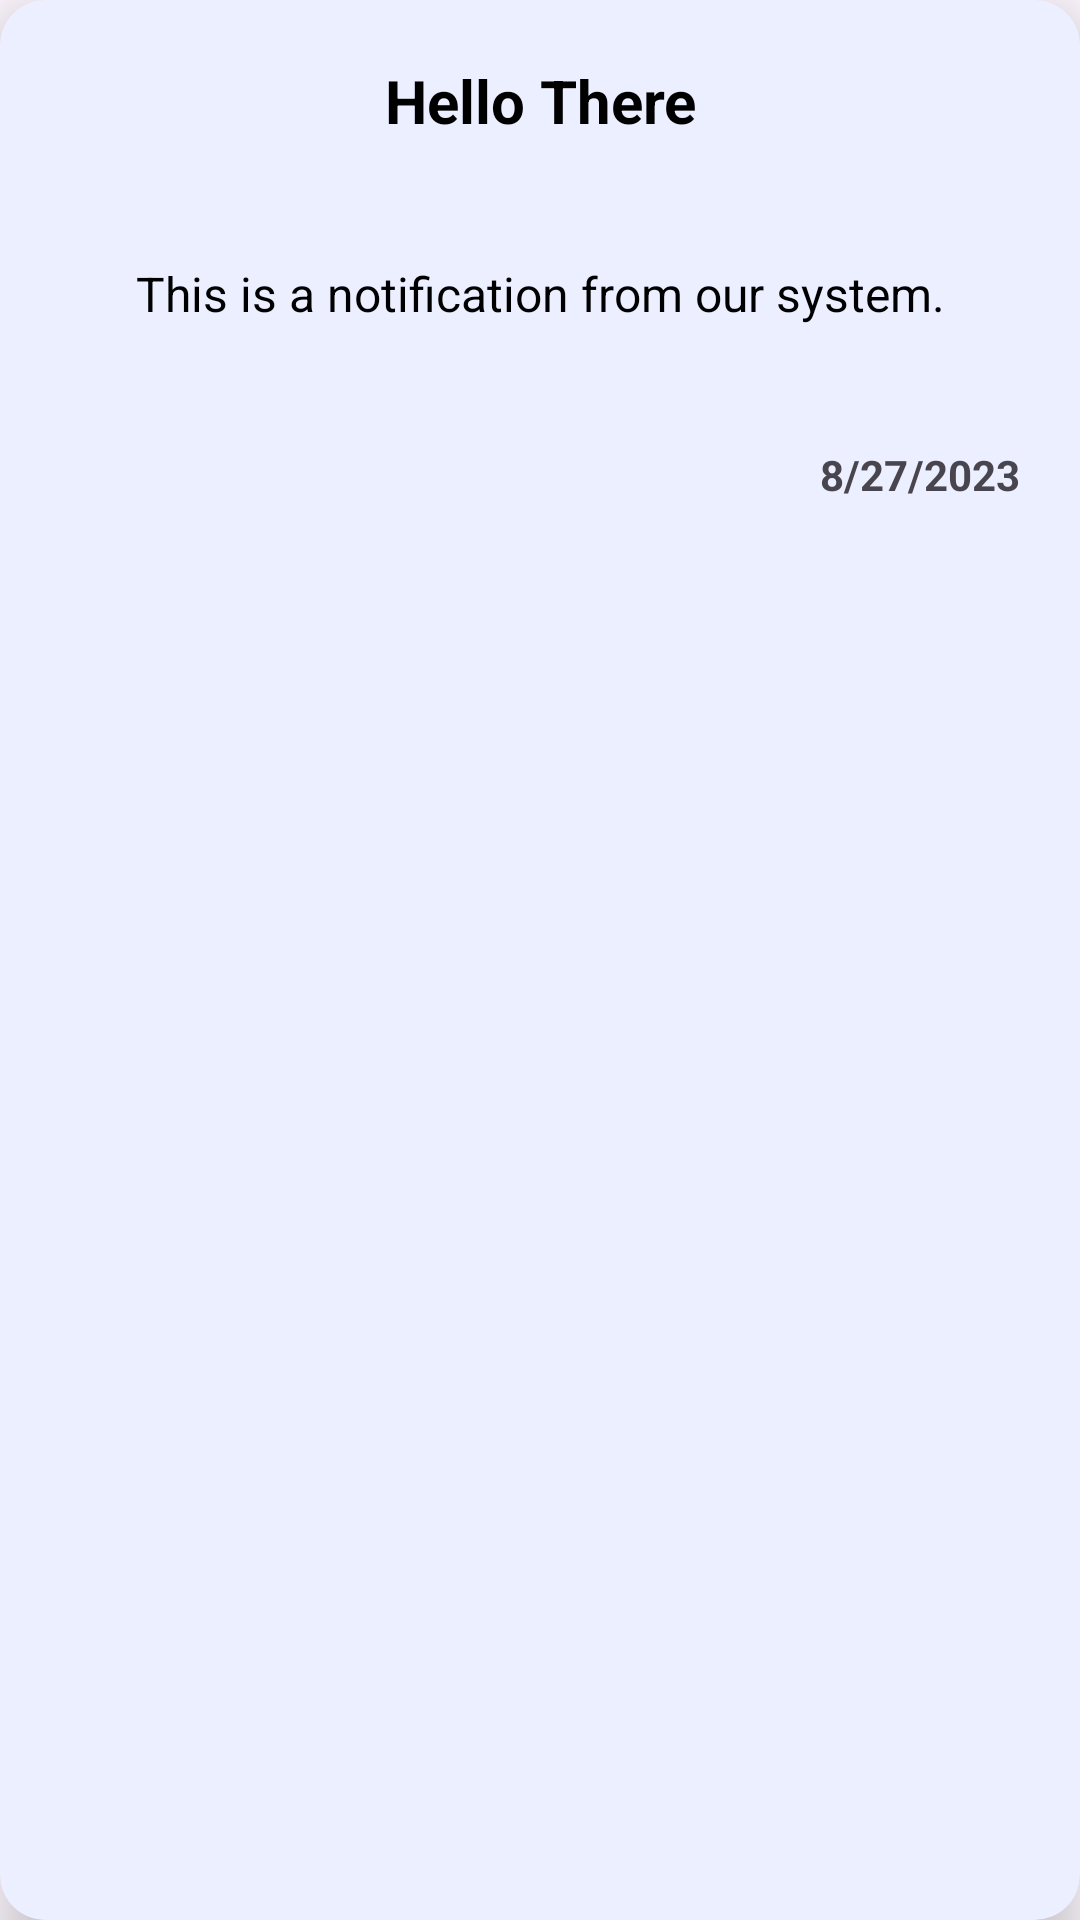

Here is an Android app screen rendered from its layout file. Give the layout XML and the strings, colors and styles it references.
<!-- AndroidManifest.xml: application theme Theme.MyDhakaProject -->
<!-- res/layout/sample_notification.xml -->
<?xml version="1.0" encoding="utf-8"?>
<androidx.cardview.widget.CardView xmlns:android="http://schemas.android.com/apk/res/android"
    android:layout_width="match_parent"
    android:layout_height="wrap_content"
    xmlns:app="http://schemas.android.com/apk/res-auto"
    android:layout_margin="10dp"
    app:cardBackgroundColor="@color/background_white"
    app:cardCornerRadius="15dp"
    app:cardElevation="10dp">

    <LinearLayout
        android:layout_width="match_parent"
        android:layout_height="match_parent"
        android:orientation="vertical">

        <TextView
            android:id="@+id/notify_title"
            android:layout_width="match_parent"
            android:layout_height="wrap_content"
            android:text="Hello There"
            android:textSize="20sp"
            android:textColor="@color/black"
            android:textStyle="bold"
            android:textAlignment="center"
            android:gravity="center"
            android:layout_margin="10dp"
            android:padding="10dp">

        </TextView>

        <TextView
            android:id="@+id/notify_text"
            android:layout_width="match_parent"
            android:layout_height="wrap_content"
            android:text="This is a notification from our system."
            android:textSize="16sp"
            android:textColor="@color/black"
            android:textAlignment="inherit"
            android:gravity="center"
            android:layout_margin="10dp"
            android:padding="10dp">

        </TextView>

        <TextView
            android:id="@+id/notify_date"
            android:layout_width="match_parent"
            android:layout_height="wrap_content"
            android:text="8/27/2023"
            android:textSize="14sp"
            android:textColor="@color/grey_font"
            android:textStyle="bold"
            android:textAlignment="viewEnd"
            android:layout_margin="10dp"
            android:padding="10dp">

        </TextView>

    </LinearLayout>

</androidx.cardview.widget.CardView>
<!-- resources referenced by this layout -->
<resources>
  <color name="background_white">#EBEFFF</color>
  <color name="black">#FF000000</color>
  <style name="Theme.MyDhakaProject" parent="Base.Theme.MyDhakaProject" />
  <style name="Base.Theme.MyDhakaProject" parent="Theme.Material3.DayNight.NoActionBar">
          
          
          <item name="android:statusBarColor">@color/gray_black</item>
      </style>
  <color name="gray_black">#252525</color>
</resources>
